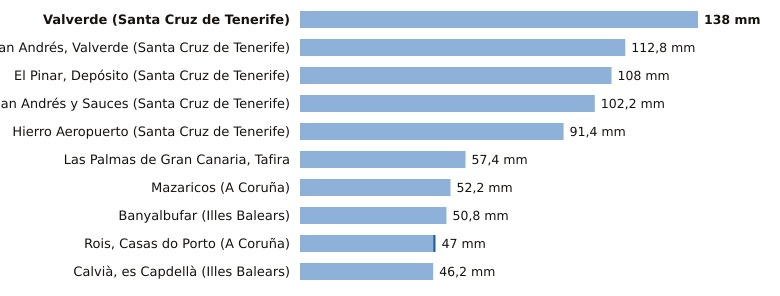

The data file committed next to this chart (first rows):
estacion, provincia, indicativo, mm_6_dias_anteriores, mm_hoy, mm_7_dias, horas_de_hoy
Valverde, Santa Cruz de Tenerife, C928I, 138.0, 0.0, 138.0, 6
San Andrés, Valverde, Santa Cruz de Tenerife, C925F, 112.8, 0.0, 112.8, 6
El Pinar, Depósito, Santa Cruz de Tenerife, C916Q, 108.0, 0.0, 108.0, 6
San Andrés y Sauces, Santa Cruz de Tenerife, C148F, 102.2, 0.0, 102.2, 6
Hierro Aeropuerto, Santa Cruz de Tenerife, C929I, 91.4, 0.0, 91.4, 7
Las Palmas de Gran Canaria, Tafira, Las Palmas, C658X, 57.4, 0.0, 57.4, 7
Mazaricos, A Coruña, 1406X, 52.2, 0.0, 52.2, 7
Banyalbufar, Illes Balears, B087X, 50.8, 0.0, 50.8, 6
Rois, Casas do Porto, A Coruña, 1476R, 46.2, 0.8, 47.0, 6
Calvià, es Capdellà, Illes Balears, B158X, 46.2, 0.0, 46.2, 6
